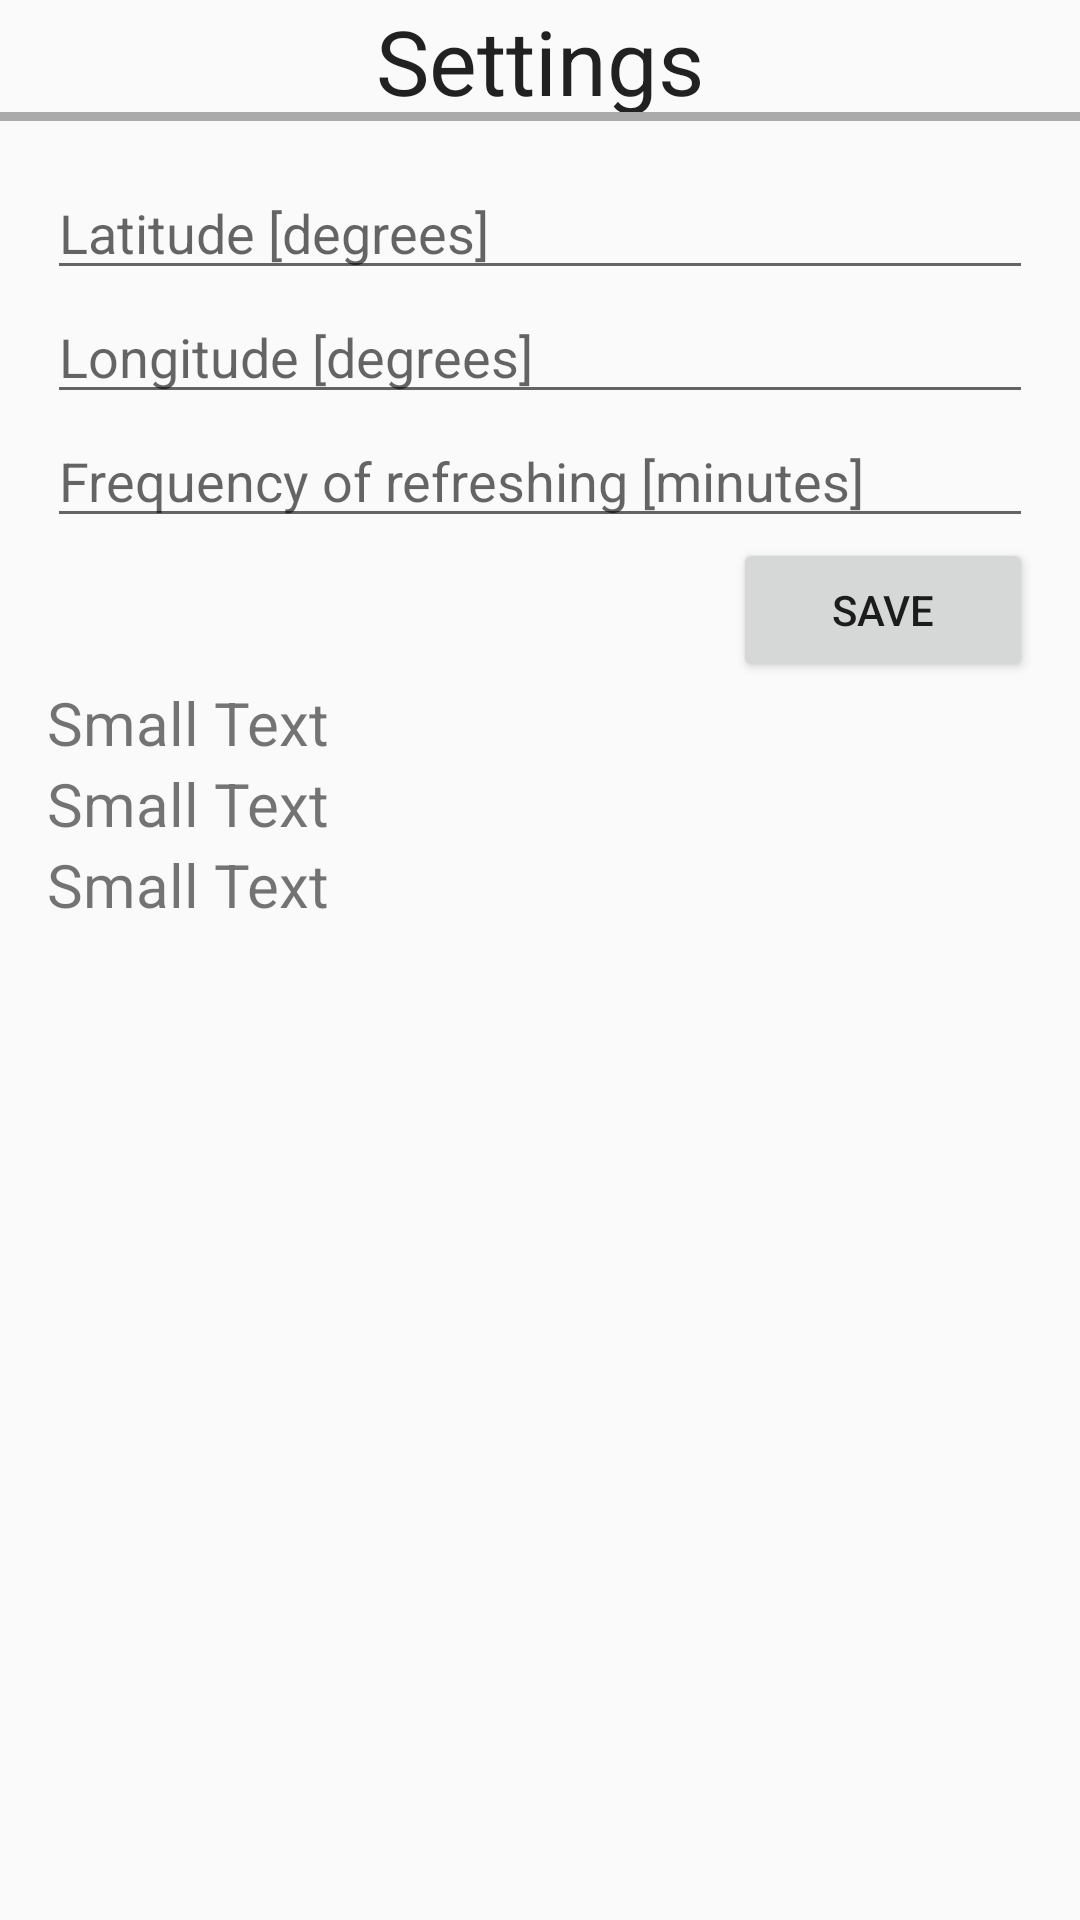

Write the Android layout XML for this screen, with the resource values it uses.
<!-- AndroidManifest.xml: application theme AppTheme -->
<!-- res/layout/activity_settings.xml -->
<?xml version="1.0" encoding="utf-8"?>

<RelativeLayout xmlns:android="http://schemas.android.com/apk/res/android"
    xmlns:tools="http://schemas.android.com/tools"
    android:layout_width="match_parent"
    android:layout_height="match_parent"
    android:paddingBottom="@dimen/activity_vertical_margin"
    android:paddingLeft="@dimen/activity_horizontal_margin"
    android:paddingRight="@dimen/activity_horizontal_margin"
    android:paddingTop="@dimen/activity_vertical_margin"
    tools:context="com.dwoj.app.astroweather.SettingsActivity">


    <TextView
        android:layout_width="match_parent"
        android:layout_height="wrap_content"
        android:textAppearance="?android:attr/textAppearanceLarge"
        android:text="Settings"
        android:id="@+id/textView"
        android:layout_alignParentTop="true"
        android:layout_alignParentStart="true"
        android:textAlignment="center"
        android:textSize="30dp" />

    <View
        android:layout_width="match_parent"
        android:layout_height="3dp"
        android:background="@android:color/darker_gray"
        android:layout_alignBottom="@+id/textView"
        android:layout_alignParentStart="true" />

    <LinearLayout xmlns:android="http://schemas.android.com/apk/res/android"
        android:layout_width="match_parent"
        android:layout_height="match_parent"
        android:paddingLeft="16dp"
        android:paddingRight="16dp"
        android:orientation="vertical"
        android:layout_below="@+id/textView"
        android:paddingTop="15dp">
        <EditText
            android:layout_width="match_parent"
            android:layout_height="wrap_content"
            android:numeric="decimal"
            android:hint="Latitude [degrees]"
            android:id="@+id/input_lat" />
        <EditText
            android:layout_width="match_parent"
            android:layout_height="wrap_content"
            android:numeric="decimal"
            android:hint="Longitude [degrees]"
            android:id="@+id/input_lon" />

        <EditText
            android:layout_width="match_parent"
            android:layout_height="wrap_content"
            android:numeric="decimal"
            android:hint="Frequency of refreshing [minutes]"
            android:id="@+id/input_freq" />

        <Button
            android:layout_width="100dp"
            android:layout_height="wrap_content"
            android:layout_gravity="right"
            android:text="save"
            android:onClick="save" />

        <TextView
            android:layout_width="wrap_content"
            android:layout_height="wrap_content"
            android:textAppearance="?android:attr/textAppearanceSmall"
            android:text="Small Text"
            android:id="@+id/dataLat"
            android:textSize="20dp" />

        <TextView
            android:layout_width="wrap_content"
            android:layout_height="wrap_content"
            android:textAppearance="?android:attr/textAppearanceSmall"
            android:text="Small Text"
            android:id="@+id/dataLon"
            android:textSize="20dp" />

        <TextView
            android:layout_width="wrap_content"
            android:layout_height="wrap_content"
            android:textAppearance="?android:attr/textAppearanceSmall"
            android:text="Small Text"
            android:id="@+id/dataFreq"
            android:textSize="20dp" />
    </LinearLayout>
</RelativeLayout>
<!-- resources referenced by this layout -->
<resources>
  <style name="AppTheme" parent="Theme.AppCompat.Light.DarkActionBar">
          
          <item name="windowActionBar">false</item>
          <item name="windowNoTitle">true</item>
          <item name="colorPrimary">#595959</item>
          <item name="colorPrimaryDark">#595959</item>
          <item name="colorAccent">@color/colorPrimary</item>
      </style>
  <!-- not gathered from this repository: default colours our renderer supplied (Android Studio template values) -->
  <color name="colorPrimary">#FF6200EE</color>
</resources>
